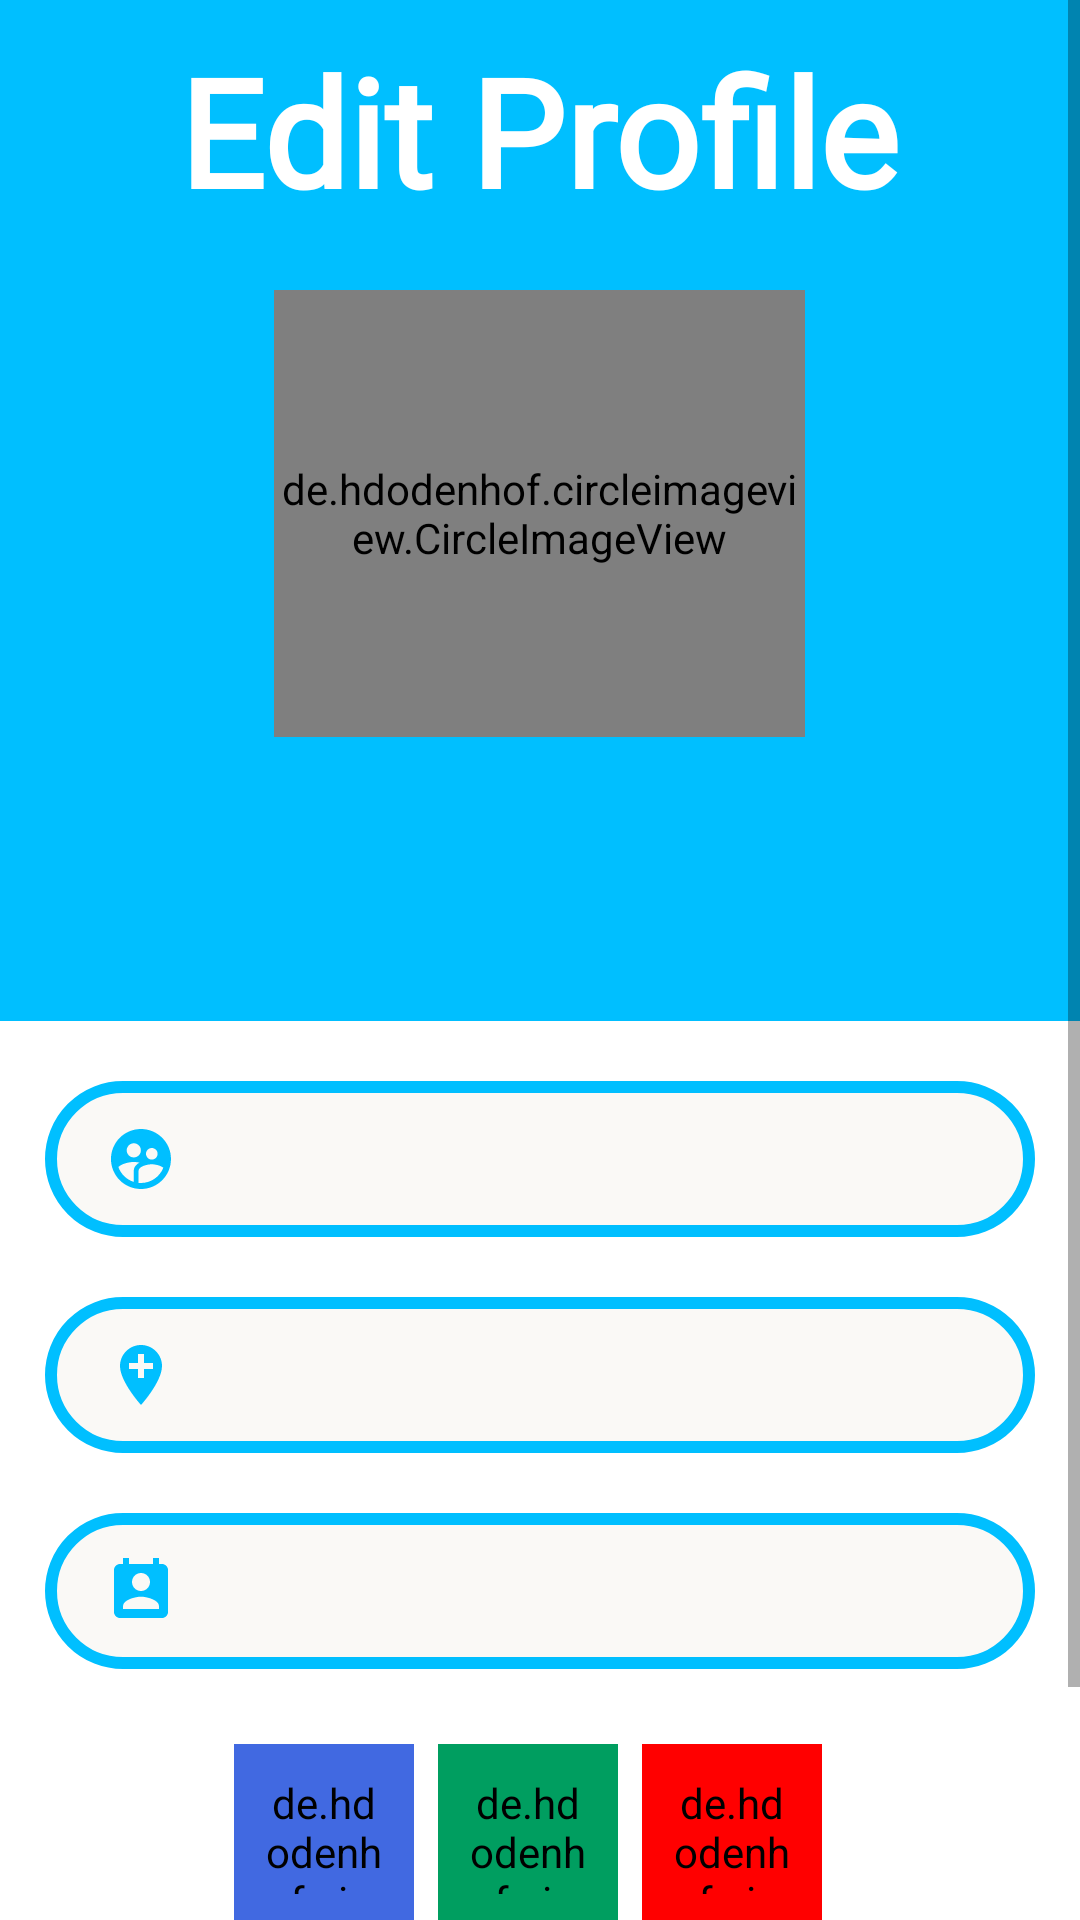

This screen was rendered from an Android layout file. Write that file and the resources it references.
<!-- AndroidManifest.xml: application theme Theme.LMS -->
<!-- res/layout/fragment_managerprofile.xml -->
<?xml version="1.0" encoding="utf-8"?>
<ScrollView xmlns:android="http://schemas.android.com/apk/res/android"
    xmlns:app="http://schemas.android.com/apk/res-auto"
    android:layout_width="match_parent"
    android:layout_height="match_parent">

    <LinearLayout
        android:layout_width="match_parent"
        android:layout_height="wrap_content"
        android:orientation="vertical">

        <LinearLayout
            android:layout_width="match_parent"
            android:layout_height="wrap_content"
            android:background="#00bfff"
            android:orientation="vertical"
            android:padding="10dp"
            >
            
            <TextView
                android:layout_width="wrap_content"
                android:layout_height="wrap_content"
                android:layout_gravity="center"
                android:layout_marginBottom="20dp"
                android:fontFamily="@font/radley"
                android:text="Edit Profile"
                android:textAlignment="center"
                android:textColor="@color/white"
                android:textSize="50sp"
                android:textStyle="bold" />

            
            <LinearLayout
                android:layout_width="match_parent"
                android:layout_height="wrap_content"
                android:gravity="center"
                android:orientation="vertical">

                <de.hdodenhof.circleimageview.CircleImageView
                    android:id="@+id/profile_manager"
                    android:layout_width="177dp"
                    android:layout_height="149dp"
                    android:src="@drawable/download"
                    app:civ_border_color="#00bfff"
                    app:civ_border_width="2dp" />
                <TextView
                    android:id="@+id/txteditmanagerEmpId"
                    android:layout_width="wrap_content"
                    android:layout_height="wrap_content"
                    android:layout_gravity="center"
                    android:layout_marginTop="16dp"
                    android:drawablePadding="20dp"
                    android:text=""
                    android:textSize="18sp"
                    android:textStyle="bold" />
                <TextView
                    android:id="@+id/txteditmanagerEmail"
                    android:layout_width="wrap_content"
                    android:layout_height="wrap_content"
                    android:text=""
                    android:textSize="18sp"
                    android:textStyle="bold"
                    android:drawablePadding="20dp"
                    android:layout_gravity="center"
                    android:layout_marginBottom="20dp"
                    />
            </LinearLayout>
        </LinearLayout>
        
        <LinearLayout
            android:layout_width="match_parent"
            android:layout_height="wrap_content"
            android:orientation="vertical"
            android:layout_marginTop="20dp">

            <EditText
                android:id="@+id/txteditmanagername"
                android:layout_width="330dp"
                android:layout_height="52dp"
                android:layout_gravity="center"
                android:background="@drawable/border"
                android:drawableLeft="@drawable/baseline_supervised_user_circle_24"
                android:drawablePadding="20dp"
                android:ems="10"
                android:inputType="textPersonName"
                android:paddingLeft="20dp"
                android:paddingEnd="20dp"
                android:textColor="@color/black"
                android:textColorHint="#808B96"
                android:layout_marginBottom="20dp"/>

            <EditText
                android:id="@+id/txteditmanageraddress"
                android:layout_width="330dp"
                android:layout_height="52dp"
                android:layout_gravity="center"
                android:background="@drawable/border"
                android:drawableLeft="@drawable/baseline_add_location_24"
                android:drawablePadding="20dp"
                android:ems="10"
                android:inputType="textPersonName"
                android:paddingLeft="20dp"
                android:paddingEnd="20dp"
                android:textColor="@color/black"
                android:textColorHint="#808B96"
                android:layout_marginBottom="20dp"/>

            <EditText
                android:id="@+id/txteditmanagercontact"
                android:layout_width="330dp"
                android:layout_height="52dp"
                android:layout_gravity="center"
                android:background="@drawable/border"
                android:drawableLeft="@drawable/baseline_perm_contact_calendar_24"
                android:drawablePadding="20dp"
                android:ems="10"
                android:inputType="textPersonName"
                android:paddingLeft="20dp"
                android:paddingEnd="20dp"
                android:textColor="@color/black"
                android:textColorHint="#808B96"
                android:layout_marginBottom="20dp"/>

        </LinearLayout>

        
        <LinearLayout
            android:layout_width="match_parent"
            android:layout_height="70dp"
            android:orientation="horizontal"
            android:gravity="center">


            <de.hdodenhof.circleimageview.CircleImageView
                android:id="@+id/btnmanagerchangepass"
                android:layout_width="60dp"
                android:layout_height="60dp"
                android:layout_marginEnd="8dp"
                android:padding="10dp"
                android:background="@drawable/bluebutton"
                android:textColor="#FFFFFF"
                android:backgroundTint="#4169e1"
                app:backgroundTint="#4169e1"
                android:src="@drawable/password"/>

            <de.hdodenhof.circleimageview.CircleImageView
                android:id="@+id/btnmanagersave"
                android:layout_width="60dp"
                android:layout_height="60dp"
                android:padding="10dp"
                android:layout_marginEnd="8dp"
                android:background="@drawable/greenbuttoon"
                android:textColor="#FFFFFF"
                android:backgroundTint="#009E60"
                app:backgroundTint="#009E60"
                android:src="@drawable/baseline_save_24"/>


            <de.hdodenhof.circleimageview.CircleImageView
                android:id="@+id/btnmanagerdelete"
                android:layout_width="60dp"
                android:layout_height="60dp"
                android:layout_marginEnd="8dp"
                android:background="@drawable/redbutton"
                android:textColor="#FFFFFF"
                android:padding="10dp"
                android:backgroundTint="#FF0000"
                app:backgroundTint="#FF0000"
                android:src="@drawable/baseline_delete_24"/>


        </LinearLayout>
        <Button
            android:id="@+id/btnmanagerlogout"
            android:layout_width="330dp"
            android:layout_height="52dp"
            android:layout_marginTop="10dp"
            android:layout_marginBottom="20dp"
            android:background="@drawable/rounded_corner"
            android:backgroundTint="#00bfff"
            android:text="Logout"
            android:textAlignment="center"
            android:textColor="@android:color/white"
            android:textSize="15sp"
            android:textStyle="bold"
            app:backgroundTint="#00bfff"
            android:layout_gravity="center"/>

    </LinearLayout>

</ScrollView>
<!-- resources referenced by this layout -->
<resources>
  <color name="black">#FF000000</color>
  <color name="white">#FFFFFFFF</color>
  <!-- drawable baseline_add_location_24 (drawable) -->
  <vector android:height="24dp" android:tint="#00bfff"
      android:viewportHeight="24" android:viewportWidth="24"
      android:width="24dp" xmlns:android="http://schemas.android.com/apk/res/android">
      <path android:fillColor="@android:color/white" android:pathData="M12,2C8.14,2 5,5.14 5,9c0,5.25 7,13 7,13s7,-7.75 7,-13c0,-3.86 -3.14,-7 -7,-7zM16,10h-3v3h-2v-3L8,10L8,8h3L11,5h2v3h3v2z"/>
  </vector>
  <!-- drawable baseline_perm_contact_calendar_24 (drawable) -->
  <vector android:height="24dp" android:tint="#00bfff"
      android:viewportHeight="24" android:viewportWidth="24"
      android:width="24dp" xmlns:android="http://schemas.android.com/apk/res/android">
      <path android:fillColor="@android:color/white" android:pathData="M19,3h-1L18,1h-2v2L8,3L8,1L6,1v2L5,3c-1.11,0 -2,0.9 -2,2v14c0,1.1 0.89,2 2,2h14c1.1,0 2,-0.9 2,-2L21,5c0,-1.1 -0.9,-2 -2,-2zM12,6c1.66,0 3,1.34 3,3s-1.34,3 -3,3 -3,-1.34 -3,-3 1.34,-3 3,-3zM18,18L6,18v-1c0,-2 4,-3.1 6,-3.1s6,1.1 6,3.1v1z"/>
  </vector>
  <!-- drawable bluebutton (drawable) -->
  <?xml version="1.0" encoding="utf-8"?>
  <shape xmlns:android="http://schemas.android.com/apk/res/android">
      <solid android:color="#4169e1" /> 
      <corners android:radius="900dp" /> 
      <size android:width="40dp" android:height="40dp" />
  </shape>
  <!-- drawable border (drawable) -->
  <?xml version="1.0" encoding="utf-8"?>
  <shape xmlns:android="http://schemas.android.com/apk/res/android"
        android:shape="rectangle">
      <solid
          android:color="#FAF9F6"/>
      <corners
          android:radius="30dip"/>
      <stroke
          android:color="#00bfff"
          android:width="4dp"/>
  
  </shape>
  <!-- drawable greenbuttoon (drawable) -->
  <?xml version="1.0" encoding="utf-8"?>
  <shape xmlns:android="http://schemas.android.com/apk/res/android">
      <solid android:color="#009E60" /> 
      <corners android:radius="900dp" /> 
      <size android:width="40dp" android:height="40dp" />
  </shape>
  <!-- drawable redbutton (drawable) -->
  <?xml version="1.0" encoding="utf-8"?>
  <shape xmlns:android="http://schemas.android.com/apk/res/android">
      <solid android:color="#FF0000" /> 
      <corners android:radius="900dp" /> 
      <size android:width="40dp" android:height="40dp" />
  </shape>
  <style name="Theme.LMS" parent="Theme.MaterialComponents.DayNight.DarkActionBar">
          
          <item name="colorPrimary">@color/purple_500</item>
          <item name="colorPrimaryVariant">@color/purple_700</item>
          <item name="colorOnPrimary">@color/white</item>
          
          <item name="colorSecondary">@color/teal_200</item>
          <item name="colorSecondaryVariant">@color/teal_700</item>
          <item name="colorOnSecondary">@color/black</item>
          
          <item name="android:statusBarColor" tools:targetApi="21">?attr/colorPrimaryVariant</item>
          
      </style>
  <color name="purple_500">#FF6200EE</color>
  <color name="purple_700">#FF3700B3</color>
  <color name="teal_200">#FF03DAC5</color>
  <color name="teal_700">#FF018786</color>
</resources>
